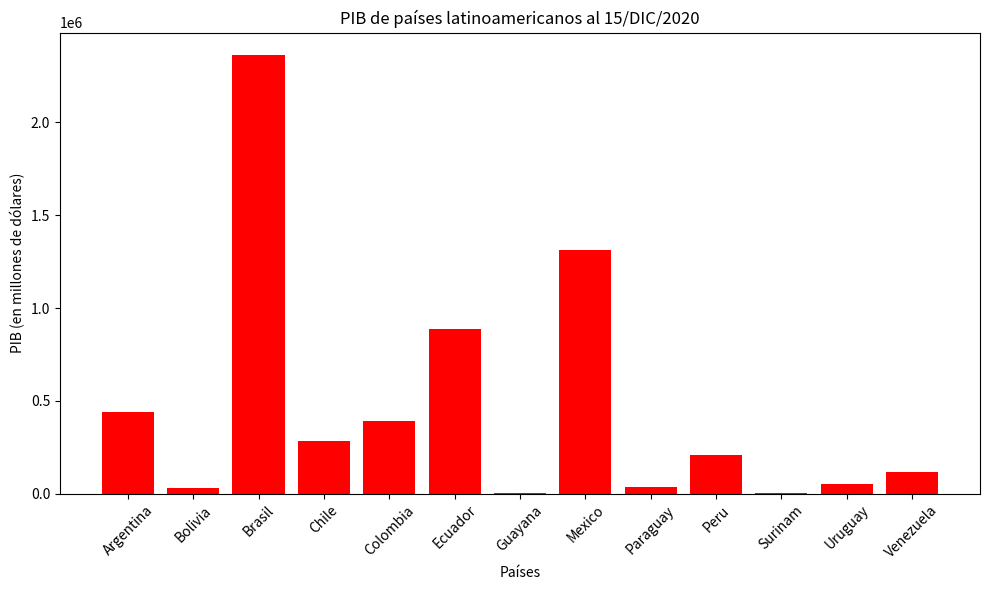

Python code for this plot:
import matplotlib.pyplot as plt

# Listas de nombres de países y sus respectivos PIB en millones de dólares
paises = ["Argentina", "Bolivia", "Brasil", "Chile", "Colombia", "Ecuador","Guayana","Mexico","Paraguay","Peru","Surinam","Uruguay","Venezuela"]
pib = [440769.2, 29702.8, 2364409.9, 286013.8, 394571.1, 885547.7,4780.6,1309880.9,37260.6,210881.6,4678.2,50532.1,116067.8]

# Crear el gráfico de barras
plt.figure(figsize=(10, 6))  # Definir el tamaño de la figura (x/y)

plt.bar(paises, pib, color='red')  # Crear el gráfico de barras

plt.xlabel('Países')  # Etiqueta del eje x
plt.ylabel('PIB (en millones de dólares)')  # Etiqueta del eje y
plt.title('PIB de países latinoamericanos al 15/DIC/2020')  # Título del gráfico

plt.xticks(rotation=45)  # Rotar las etiquetas del eje x para una mejor legibilidad

plt.tight_layout()  # Ajustar el diseño de la figura
plt.show()  # Mostrar el gráfico
